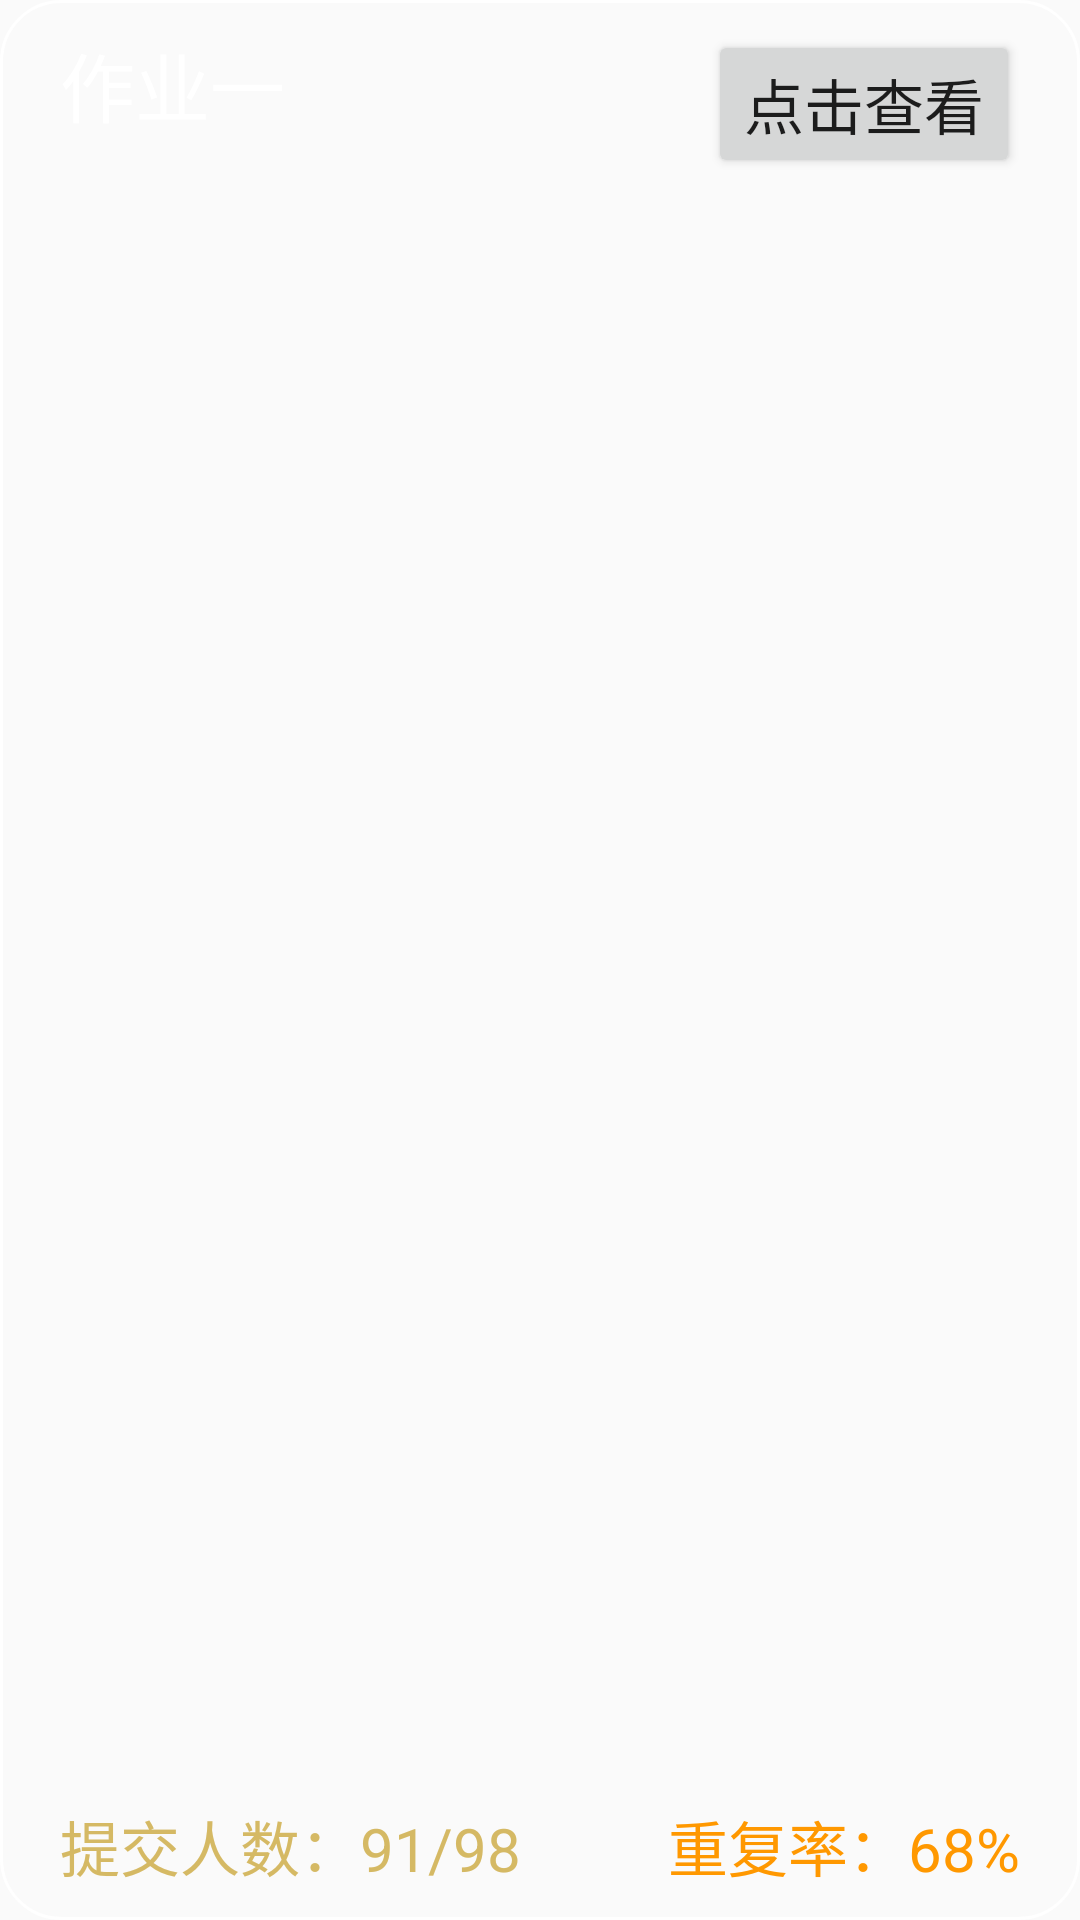

Reconstruct the res/layout file that produces this screen, plus the resources it refers to.
<!-- AndroidManifest.xml: application theme Theme.AppCompat.DayNight -->
<!-- res/layout/tc_home_item.xml -->
<?xml version="1.0" encoding="utf-8"?>
<RelativeLayout
    xmlns:android="http://schemas.android.com/apk/res/android"
    android:layout_width="match_parent"
    android:layout_height="130dp"
    android:paddingLeft="20dp"
    android:paddingRight="20dp"
    android:paddingTop="10dp"
    android:paddingBottom="10dp"
    android:layout_marginTop="16dp"
    android:layout_marginBottom="16dp"
    android:background="@drawable/shape_corner">

    <TextView
        android:id="@+id/tv_homeRvItem_title"
        android:layout_width="wrap_content"
        android:layout_height="wrap_content"
        android:layout_alignParentLeft="true"
        android:text="作业一"
        android:textSize="25sp"
        android:textColor="@color/white"
        android:singleLine="true"
        android:maxEms="5"/>

    <Button
        android:id="@+id/btn_homeRvItem_view"
        android:layout_width="wrap_content"
        android:layout_height="wrap_content"
        android:layout_alignParentRight="true"
        android:text="点击查看"
        android:textSize="20sp"/>

    <TextView
        android:id="@+id/tv_homeRvItem_submitSum"
        android:layout_width="wrap_content"
        android:layout_height="wrap_content"
        android:layout_alignParentLeft="true"
        android:layout_alignParentBottom="true"
        android:text="提交人数：91/98"
        android:textSize="20sp"
        android:textColor="#C3CAA536"/>

    <TextView
        android:id="@+id/tv_homeRvItem_repetRate"
        android:layout_width="wrap_content"
        android:layout_height="wrap_content"
        android:layout_alignParentRight="true"
        android:layout_alignParentBottom="true"
        android:text="重复率：68%"
        android:textSize="20sp"
        android:textColor="#FF9800"/>

</RelativeLayout>
<!-- resources referenced by this layout -->
<resources>
  <color name="white">#FFFFFFFF</color>
  <!-- drawable shape_corner (drawable) -->
  <?xml version="1.0" encoding="utf-8"?>
  <shape xmlns:android="http://schemas.android.com/apk/res/android">
  
  
      <corners android:topLeftRadius="20dp"
  
          android:topRightRadius="20dp"
  
          android:bottomRightRadius="20dp"
  
          android:bottomLeftRadius="20dp"/>
  
      <stroke android:width="1dp" android:color="#ffffff" />
  
  </shape>
</resources>
